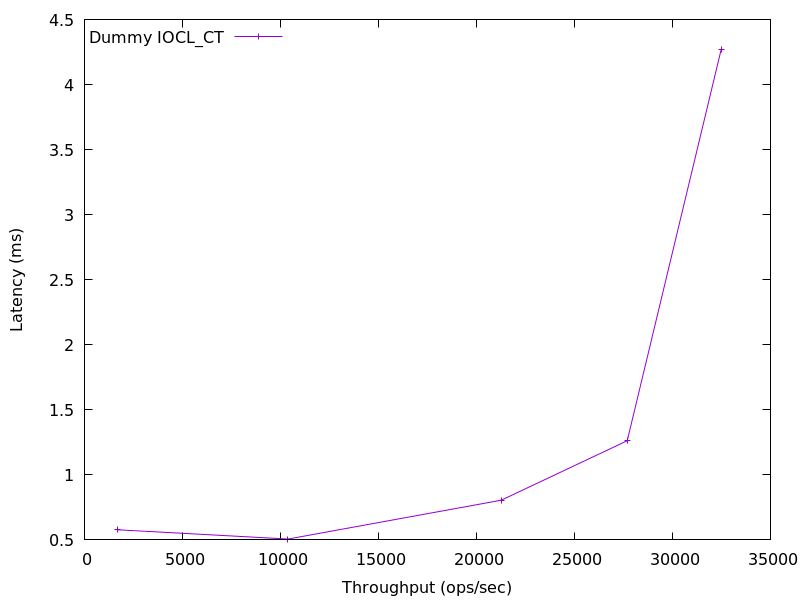

The data file committed next to this chart (first rows):
1693.861598212582, 0.5778216
10375, 0.5064
21263, 0.8051
27694, 1.262
32491, 4.272
